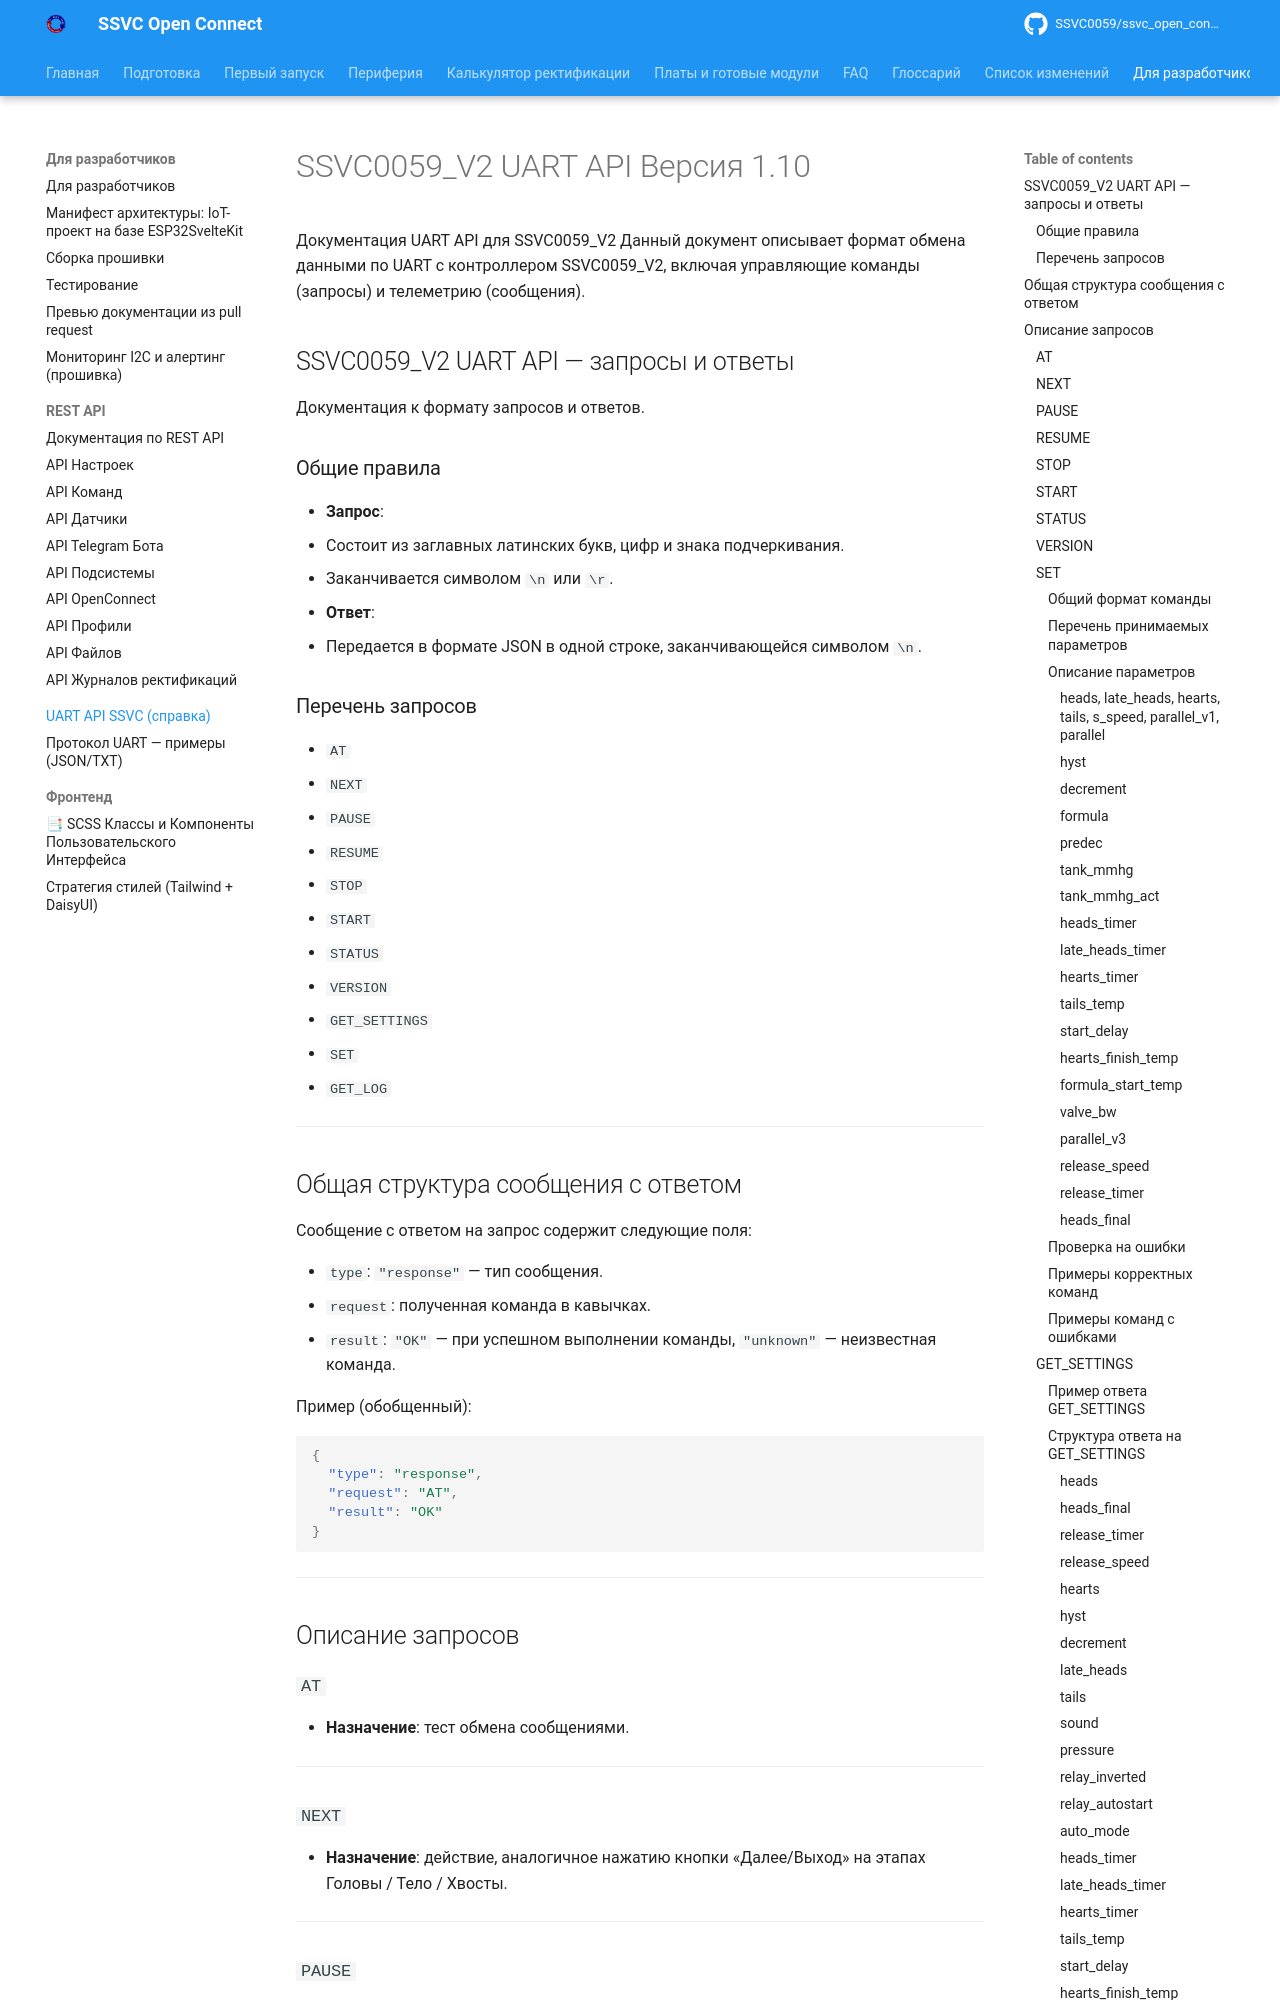

repository: SSVC0059/ssvc_open_connect · page: ssvc_uart_api_docs/index.html · generator: mkdocs

# SSVC0059_V2 UART API Версия 1.10


Документация UART API для SSVC0059_V2
Данный документ описывает формат обмена данными по UART с контроллером SSVC0059_V2, включая управляющие команды (запросы) и телеметрию (сообщения).


## SSVC0059_V2 UART API — запросы и ответы

Документация к формату запросов и ответов.

### Общие правила

- **Запрос**:
  - Состоит из заглавных латинских букв, цифр и знака подчеркивания.
  - Заканчивается символом `\n` или `\r`.
- **Ответ**:
  - Передается в формате JSON в одной строке, заканчивающейся символом `\n`.

### Перечень запросов

- `AT`
- `NEXT`
- `PAUSE`
- `RESUME`
- `STOP`
- `START`
- `STATUS`
- `VERSION`
- `GET_SETTINGS`
- `SET`
- `GET_LOG`

---

## Общая структура сообщения с ответом

Сообщение с ответом на запрос содержит следующие поля:

- `type`: `"response"` — тип сообщения.
- `request`: полученная команда в кавычках.
- `result`: `"OK"` — при успешном выполнении команды, `"unknown"` — неизвестная команда.

Пример (обобщенный):

```json
{
  "type": "response",
  "request": "AT",
  "result": "OK"
}
```

---

## Описание запросов

### `AT`

- **Назначение**: тест обмена сообщениями.

---

### `NEXT`

- **Назначение**: действие, аналогичное нажатию кнопки «Далее/Выход» на этапах Головы / Тело / Хвосты.

---

### `PAUSE`

- **Назначение**: вход в режим ручного управления клапаном текущего этапа; клапан закрыт.

---

### `RESUME`

- **Назначение**: выход из режима ручного управления клапаном текущего этапа.

---

### `STOP`

- **Назначение**: удаленная остановка процесса на этапах Головы, Тело, Хвосты.

---

### `START`

- **Назначение**: удаленный запуск ректификации, работает только из дежурного режима.

---

### `STATUS`

- **Назначение**: передача статуса от подключенного устройства.
- **Формат**:
  - Принимается строка длиной 15 символов.
  - Полученное строковое значение отображается на дежурном экране.
- **Пример**:

  ```text
  STATUS 192.168.100.200
  ```

---

### `VERSION`

- **Назначение**: запрос версии прошивки.
- **Пример ответа**:

  ```json
  {
    "type": "response",
    "request": "VERSION",
    "result": "OK",
    "manufacturer": "SmartModule",
    "model": "SSVC0059_V2",
    "version": "2.2.55",
    "api": "1.10"
  }
  ```

---
